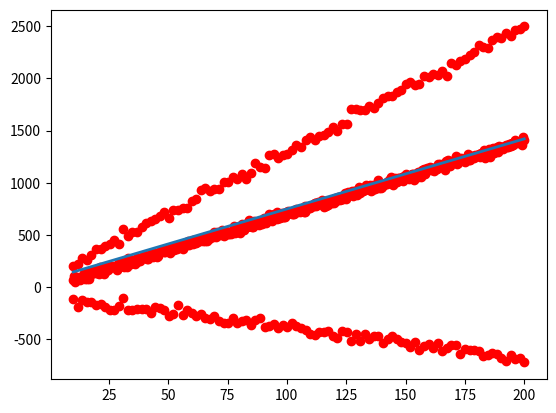

Reproduce this figure in Python.
import numpy as np
import matplotlib.pyplot as plt
from random import randint

#Generates noisy data points for a line
#Using form y=mx+c
#m=slope
#c=y-intercept
#noise=std deviation for noise threshold
def GenerateLine(m,c,noise,num_off_points):
    distribution=np.random.normal(0,noise,num_off_points)
    x_points=np.linspace(10,200,num_off_points)
    xs=[]
    ys=[]
    for i in range(0,num_off_points):
        xs.append(x_points[i])
        y=m*x_points[i]+c
        y=y+distribution[i]
        ys.append(y)
    return xs,ys

#Generates a line without any noise
def GenerateLineNoNoise(m,c,num_off_points):
    x_points=np.linspace(10,200,num_off_points)
    xs=[]
    ys=[]
    for i in range(0,num_off_points):
        xs.append(x_points[i])
        y=m*x_points[i]+c
        ys.append(y)
    return xs,ys


#Generates the noisy dataset with inliers and outliers
def CreateProblem():
    noise=20
    slope=7
    y_intercept=4
    num_of_points=300
    x,y=GenerateLine(slope,y_intercept,noise,500)

    outlier_x,outlier_y=GenerateLine(12,100,30,100)
    x=x+outlier_x
    y=y+outlier_y
    outlier_x2,outlier_y2=GenerateLine(-3,-80,30,100)
    x=x+outlier_x2
    y=y+outlier_y2
    return x,y

#DO NOT MODIFY ANY CODE ABOVE THISE LINE

#x = x coordinates of the datapoints
#y = y coordinates of the datapoints
def RANSAC(x,y):
    solution_m=0
    solution_c=0
    best_error=10000
    data_size = len(x)
    best_inliners = 0
    thresh = 100
    #for k number of iterations
    k = 0
    while(k<30):
        inliner_error = 0
        num_inliners = 0
        #randomly select two pts from data
        r1 = randint(0,data_size-1)
        r2 = randint(0,data_size-1)
        while r2 == r1: r2 = randint(0,len(x))

        #fit line to pts
        curr_m,curr_c = fitline(x[r1],y[r1],x[r2],y[r2])

        #print(x[r1],x[r2],y[r1],y[r2])
        #for all data points not in curr_inliners
        for i in range(0,2):
            if i!= r1 and i!= r2:
                pt_dist = testfit(x[i],y[i],curr_m,curr_c)
                if pt_dist < thresh:
                    #this point belongs to inliners
                    inliner_error += pt_dist
                    num_inliners += 1
        if(inliner_error < best_error and num_inliners > best_inliners):
            best_error = inliner_error
            solution_m= curr_m
            solution_c= curr_c
        k+=1
    return solution_m,solution_c

#takes in points a and b
#outputs m and c for line equation
def fitline(x1,y1,x2,y2):
    m = (y2-y1)/(x2-x1)
    c = y1-m*x1
    return m,c

#takes in point (x,y) and line parameters
#outputs distance from point to line
def testfit(x,y,m,c):
    d1 = ((x+(m*y)-(m*c))/(m**2 +1))**2
    d2 = (m*(x+(m*y)-(m*c))/(m**2 +1)+c-y)**2
    d  = np.sqrt(d1+d2)
    return d

x,y=CreateProblem()

sol_m,solution_c=RANSAC(x,y)

sol_x,sol_y=GenerateLineNoNoise(sol_m,solution_c,30)

#Plot data and solution
plt.plot(x,y,'ro')
plt.plot(sol_x,sol_y,linewidth=2.0)
plt.show()
